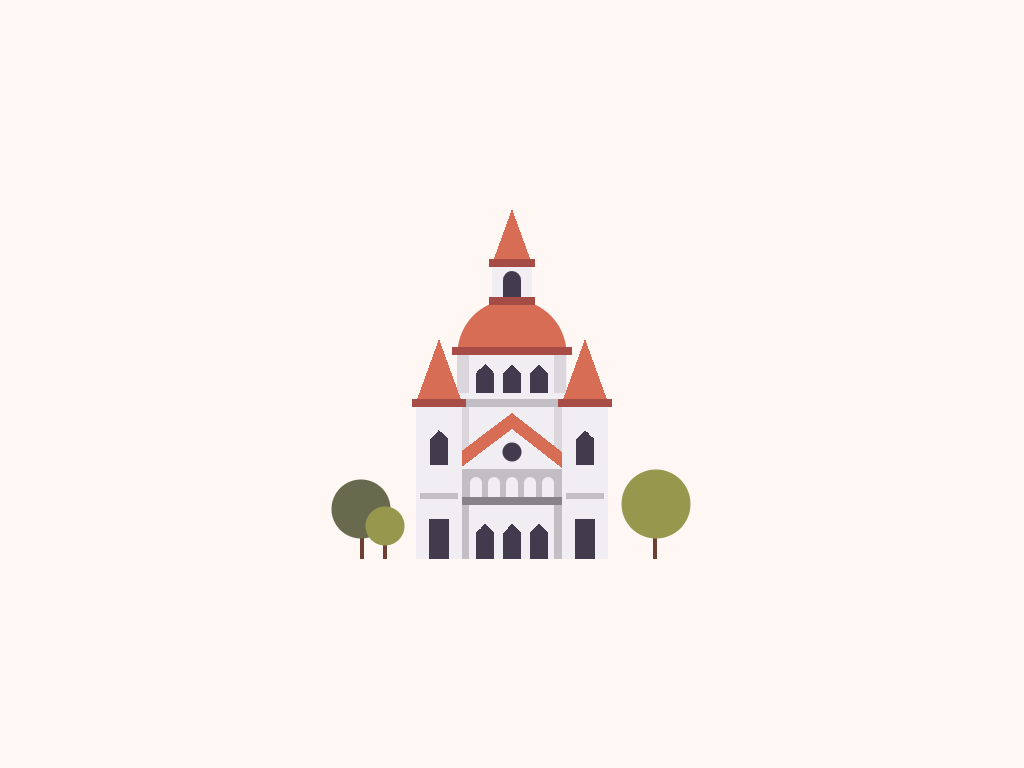

Write a web page that renders exactly this picture using CSS.

<!-- file: index.html -->
<!DOCTYPE html>
<html lang="en">
<head>
    <meta charset="UTF-8">
    <meta name="viewport" content="width=device-width, initial-scale=1.0">
    <link rel="stylesheet" href="./style.css">
    <title>single div CSS - Building</title>
</head>
<body>
    <div id="building"></div>
</body>
</html>

/* file: style.css */
body {
    background-color: #fff7f3;
  }
  
  #building {
    width: 200px;
    height: 350px;
    position: absolute;
    top: 50%;
    left: 50%;
    transform: translate(-50%, -50%);
    background: conic-gradient(
          from 135deg at 50% 50%,
          #423b4d 0 90deg,
          transparent 0 100%
        )
        118px 146px / 18px 18px,
      linear-gradient(#423b4d, #423b4d) 118px 164px / 18px 20px,
      conic-gradient(from 135deg at 50% 50%, #423b4d 0 90deg, transparent 0 100%)
        91px 146px / 18px 18px,
      linear-gradient(#423b4d, #423b4d) 91px 164px / 18px 20px,
      conic-gradient(from 135deg at 50% 50%, #423b4d 0 90deg, transparent 0 100%)
        64px 146px / 18px 18px,
      linear-gradient(#423b4d, #423b4d) 64px 164px / 18px 20px,
      conic-gradient(from 135deg at 50% 50%, #423b4d 0 90deg, transparent 0 100%)
        164px 212px / 18px 18px,
      linear-gradient(#423b4d, #423b4d) 164px 230px / 18px 26px,
      conic-gradient(from 135deg at 50% 50%, #423b4d 0 90deg, transparent 0 100%)
        18px 212px / 18px 18px,
      linear-gradient(#423b4d, #423b4d) 18px 230px / 18px 26px,
      conic-gradient(from 135deg at 50% 50%, #423b4d 0 90deg, transparent 0 100%)
        118px 306px / 18px 18px,
      linear-gradient(#423b4d, #423b4d) 118px bottom / 18px 26px,
      conic-gradient(from 135deg at 50% 50%, #423b4d 0 90deg, transparent 0 100%)
        91px 306px / 18px 18px,
      linear-gradient(#423b4d, #423b4d) 91px bottom / 18px 26px,
      conic-gradient(from 135deg at 50% 50%, #423b4d 0 90deg, transparent 0 100%)
        64px 306px / 18px 18px,
      linear-gradient(#423b4d, #423b4d) 64px bottom / 18px 26px,
      linear-gradient(#a74c46, #a74c46) 40px 138px / 120px 8px,
      radial-gradient(#423b4d 9px, transparent 10px) 90px 233px / 20px 20px,
      linear-gradient(#423b4d, #423b4d) 163px bottom / 20px 40px,
      linear-gradient(#423b4d, #423b4d) 17px bottom / 20px 40px,
      linear-gradient(#c3bec4, #c3bec4) 154px 284px / 38px 6px,
      linear-gradient(#c3bec4, #c3bec4) 8px 284px / 38px 6px,
      conic-gradient(from 160deg at 50% 0%, #d76d55 0 40deg, transparent 0 100%)
        150px 130px / 46px 60px,
      conic-gradient(from 160deg at 50% 0%, #d76d55 0 40deg, transparent 0 100%)
        4px 130px / 46px 60px,
      linear-gradient(#a74c46, #a74c46) 146px 190px / 54px 8px,
      linear-gradient(#a74c46, #a74c46) 0 190px / 54px 8px,
      linear-gradient(#f0eef3, #f0eef3) 150px bottom / 46px 154px,
      linear-gradient(#f0eef3, #f0eef3) 4px bottom / 46px 154px,
      linear-gradient(#c3bec4, #c3bec4) 45px 190px / 110px 8px,
      linear-gradient(to bottom, #c3bec4 28px, #89828a 28px) 45px 260px / 110px
        36px,
      conic-gradient(from 128deg at 50% 0, #f0eef3 0 105deg, transparent 0 100%)
        30px 220px / 140px 56px,
      conic-gradient(from 128deg at 50% 0, #d76d55 0 105deg, transparent 0 100%)
        30px 204px / 140px 56px,
      linear-gradient(
          to bottom,
          #dbd5dc 38px,
          transparent 38px 46px,
          #dbd5dc 46px 114px,
          #c3bec4 114px
        )
        45px bottom / 12px 204px,
      linear-gradient(
          to bottom,
          #dbd5dc 38px,
          transparent 38px 46px,
          #dbd5dc 46px 114px,
          #c3bec4 114px
        )
        142px bottom / 12px 204px,
      linear-gradient(#f0eef3, #f0eef3) 45px bottom / 110px 204px,
      conic-gradient(from 160deg at 50% 0%, #d76d55 0 40deg, transparent 0 100%)
        82px 0 / 36px 50px,
      linear-gradient(#a54c46, #a54c46) 77px 50px / 46px 8px,
      linear-gradient(#a54c46, #a54c46) 77px 88px / 46px 8px,
      linear-gradient(#f0eef3, #f0eef3) 80px 56px / 40px 40px,
      radial-gradient(#d76d55 54px, transparent 55px) 45px 90px / 110px 110px;
    background-repeat: no-repeat;
  }
  
  #building::before {
    content: "";
    position: absolute;
    width: 12px;
    height: 20px;
    border-radius: 6px 6px 0 0;
    background-color: #f0eef3;
    left: 58px;
    top: 268px;
    box-shadow: 18px 0 0 #f0eef3, 36px 0 0 #f0eef3, 54px 0 0 #f0eef3,
      72px 0 0 #f0eef3, 36px -203px 0 3px #423b4d;
  }
  
  #building::after {
    content: "";
    position: absolute;
    width: 362px;
    height: 90px;
    bottom: 0;
    left: 50%;
    transform: translateX(-50%);
    background: radial-gradient(#97984d 34px, transparent 35px) 290px 0 / 70px
        70px,
      radial-gradient(#97984d 19px, transparent 20px) 34px 37px / 40px 40px,
      radial-gradient(#676a4d 29px, transparent 30px) 0 10px / 60px 60px,
      linear-gradient(#6e3e32, #6e3e32) 322px bottom / 4px 25px,
      linear-gradient(#6e3e32, #6e3e32) 52px bottom / 4px 20px,
      linear-gradient(#6e3e32, #6e3e32) 29px bottom / 4px 28px;
    background-repeat: no-repeat;
  }
  